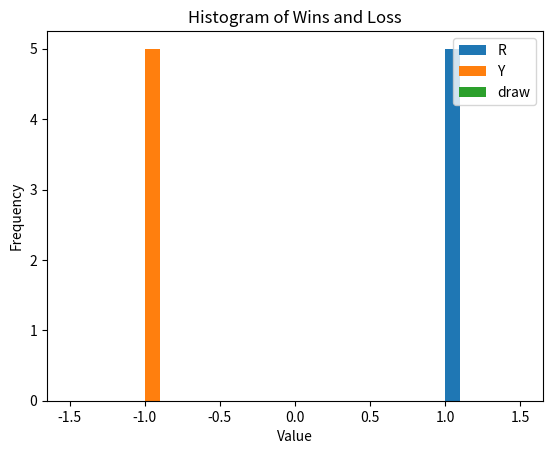

Source code (Python):
import numpy as np
import itertools
import matplotlib.pyplot as plt

class connect4class:
    """Models the game Connect 4 on a 6x7 board"""
    
    # Define color mapping as static class variables: 
    #  1 --> R (Red)
    # -1 --> Y (Yellow)
    #  0 --> ' ' (Empty)
    symbols = {
         1:'R', 
        -1:'Y', 
         0:' '
    }
        
    def start_new_game(self):
        # initialize 6x7 connect 4 board
        self.gameState = np.zeros((6,7), dtype=int)
        
        # to keep track of number of pieces each vertical column
        self.colScores = np.zeros(7, dtype=int)
    
        # initialize player number, move counter
        self.player = 1
        self.mvcntr = 1
    
        # initialize flag that indicates win
        self.noWinnerYet = True
        
        # this flag indicates if the game is over yet:
        self.game_over = False
                
    def reset_statistics(self):
        # To track good moves
        self.penultimate_states = []
        self.winning_moves = []
        self.winning_player = []
        #winning_conf = []
        self.wins_losses_draws = []

    def __init__(self):
        ## GAME STATE:
        self.start_new_game()
        
        ## STATISTICAL DATA:
        self.reset_statistics()
        
    def move_still_possible(self):
        S = self.gameState
        return not (S[S==0].size == 0)
           
    def move_at_random(self):
        S = self.gameState
        F = self.colScores
        p = self.player
        
        # Looks for all vertical columns where number of pieces
        # is less than 6
        y = np.where(F < 6)
        
        # to select the column for next move out of the above columns 
        j = y[0][np.random.randint(len(y[0]))]
        
        # placing piece on the top of selected column
        i = F[j]
        S[i,j] = p
        
        # Increment the count of pieces of in chosen column
        F[j] += 1
        
        return (i,j)
    
    def print_game_state(self):
        B = np.copy(self.gameState).astype(object)
        for n in [-1, 0, 1]:
            B[B==n] = self.symbols[n]
        print(B)
    
    def move_was_winning_move(self):
        S = self.gameState
        c = 0
        
        # Checks for 4 consecutive pieces in horizontal rows
        for i in range(S.shape[0]):
            s = [sum(1 for _ in group) for key, group in itertools.groupby(S[i,:]) if key]
            if(len(s) > 0):
                c = np.max(s)
            else:
                c = 0
                
            if(c >= 4):
                print("Horizontal")
                return True
        
        # Checks for 4 consecutive pieces in vertical rows
        for i in range(S.shape[1]):
            s = [sum(1 for _ in group) for key, group in itertools.groupby(S[:,i]) if key]
            if(len(s) > 0):
                c = np.max(s)
            else:
                c = 0
                
            if(c >= 4):
                print("Vertical")
                return True
        
        # Checks for 4 consecutive pieces in diagonals with length more than 4 
        diags = [S[::-1,:].diagonal(i) for i in range(-S.shape[0]+1,S.shape[1])]
        diags.extend(S.diagonal(i) for i in range(S.shape[1]-1,-S.shape[0],-1))
        
        for n in diags:
            if(len(n) > 3):
                s = [sum(1 for _ in group) for key, group in itertools.groupby(n) if key]
                if(len(s) > 0):
                    c = np.max(s)
                else:
                    c = 0
                    
                if(c >= 4):
                    print("Diagonal")
                    return True
             
        return False

    def play_next_move(self):
            # get player symbol
            name = self.symbols[self.player]
            print('%s moves' % name)
    
            # For storing previous game state and move in case of winning move
            prev_gameState = self.gameState
    
            # let player move at random
            move = self.move_at_random()
    
            # print current game state
            self.print_game_state()
            # print(colScores)
            
            # evaluate game state
            if self.move_was_winning_move():
                print('player %s wins after %d moves' % (name, self.mvcntr))
                self.penultimate_states.append(prev_gameState)
                self.winning_moves.append(move)
                self.winning_player.append(self.player)
                self.wins_losses_draws.append(self.player)
                self.noWinnerYet = False
                self.game_over = True
    
            # switch player and increase move counter
            player = self.player
            self.player *= -1
            self.mvcntr +=  1
    
            return move, player 
    
    def play(self):
        while self.move_still_possible() and self.noWinnerYet:
            self.play_next_move()
        if self.noWinnerYet:
            self.wins_losses_draws.append(0)
            print('game ended in a draw')
        self.game_over = True
    
    def is_game_over(self):
        return not self.game_over
    
    # Plotting Histogram
    def plot_histogram(self):
        game_result = np.array(self.wins_losses_draws)
        #print(game_result)
        plt.hist(game_result[game_result==1], label='R')
        plt.hist(game_result[game_result==-1], label='Y')
        plt.hist(game_result[game_result==0], label='draw')
        plt.title('Histogram of Wins and Loss')
        plt.xlabel('Value')
        plt.ylabel('Frequency')
        plt.legend(loc='upper right')
        plt.show()
    
    def collect_stats(self, num_games):
        for i in range(num_games):
            self.play()
            self.start_new_game()
        
        print(self.wins_losses_draws)
        self.plot_histogram()
   
if __name__ == '__main__':
    model = connect4class()
    model.collect_stats(10)
